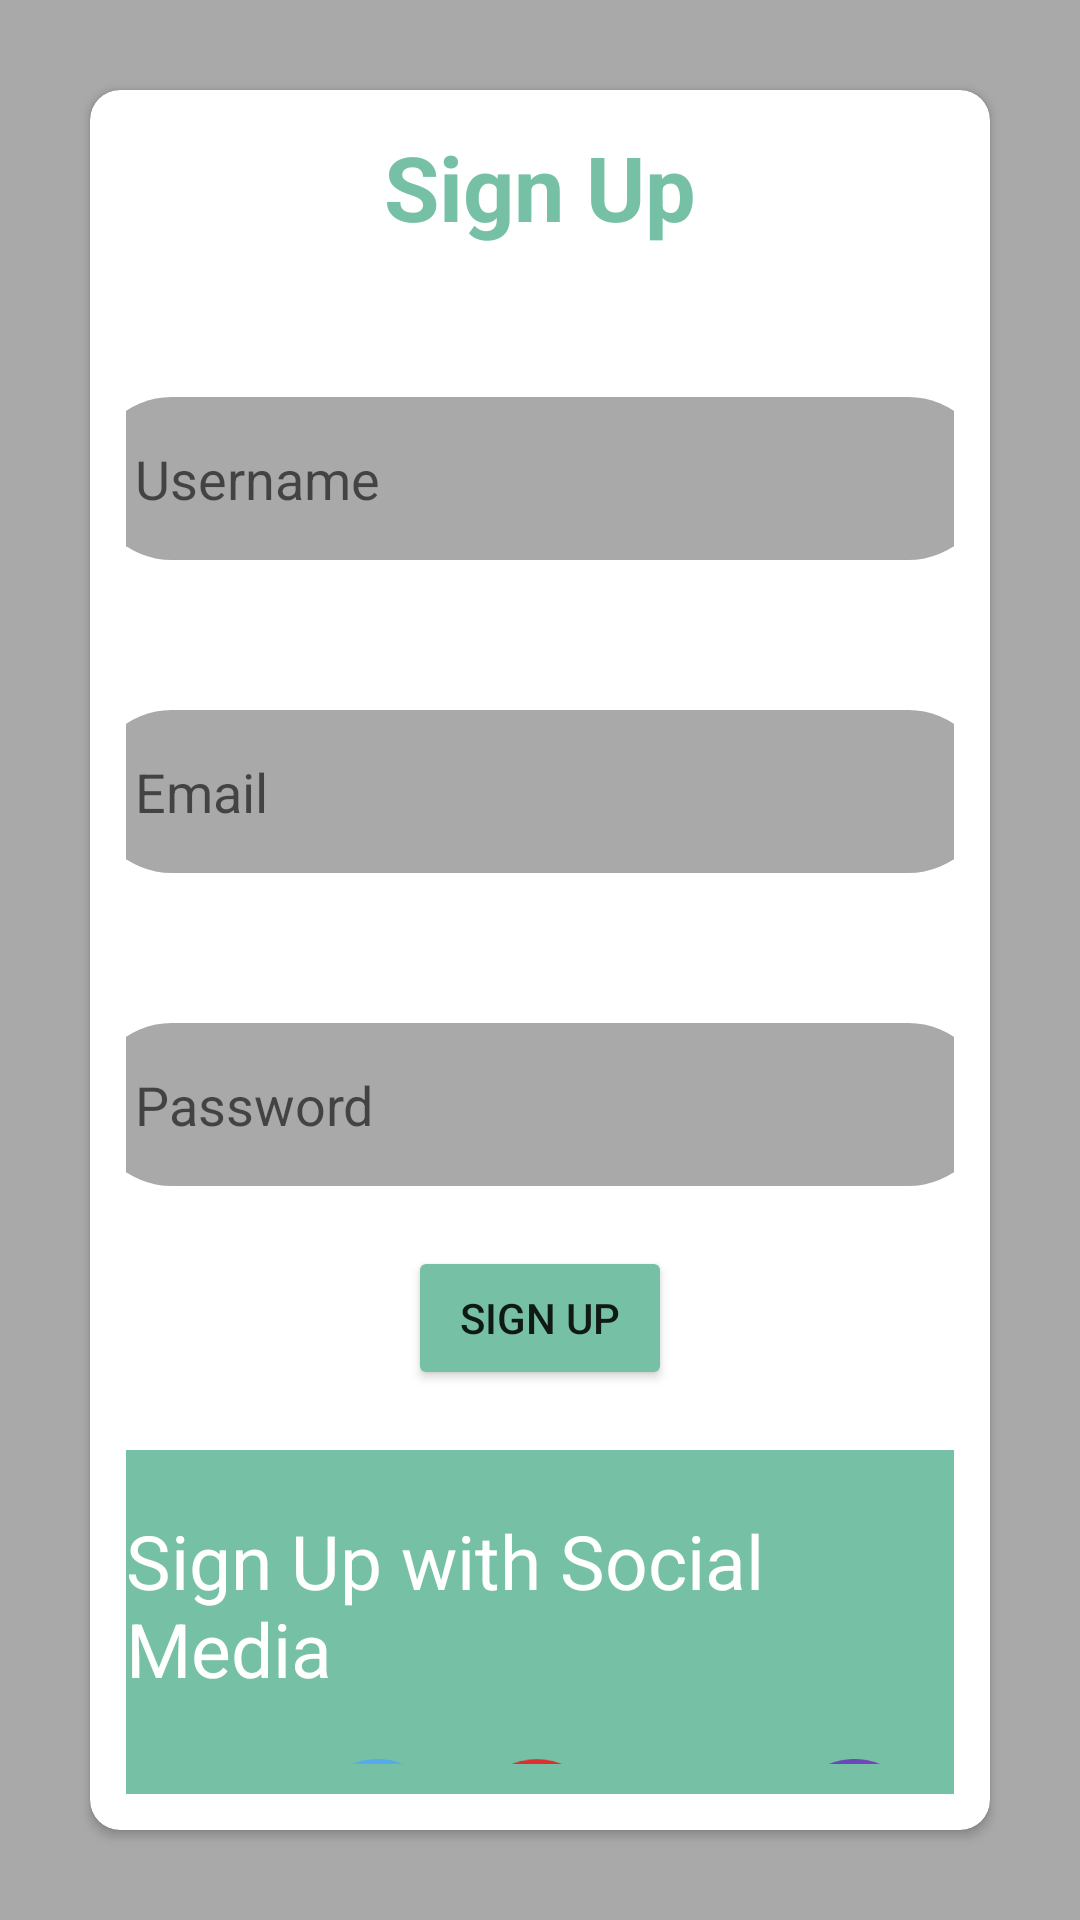

This screen was rendered from an Android layout file. Write that file and the resources it references.
<!-- AndroidManifest.xml: application theme Theme.UI_CV_Fiqih -->
<!-- res/layout/activity_sign_up.xml -->
<?xml version="1.0" encoding="utf-8"?>
<LinearLayout xmlns:android="http://schemas.android.com/apk/res/android"
    xmlns:app="http://schemas.android.com/apk/res-auto"
    xmlns:tools="http://schemas.android.com/tools"
    android:layout_width="match_parent"
    android:layout_height="match_parent"
    android:background="#A9A9A9"
    tools:context=".MainActivity">

    <androidx.cardview.widget.CardView
        android:layout_width="match_parent"
        android:layout_height="match_parent"
        android:layout_margin="30dp"
        app:cardCornerRadius="10dp">

        <LinearLayout
            android:layout_width="match_parent"
            android:layout_height="wrap_content"
            android:layout_margin="12dp"
            android:orientation="vertical">

            <TextView
                android:layout_width="wrap_content"
                android:layout_height="wrap_content"
                android:text="Sign Up"
                android:layout_gravity="center"
                android:textSize="30sp"
                android:textColor="@color/teal_700"
                android:textStyle="bold"/>

            <EditText
                android:layout_width="300dp"
                android:layout_height="wrap_content"
                android:hint="Username"
                android:background="@drawable/edittextstyle"
                android:layout_gravity="center_horizontal"
                android:layout_marginTop="50dp"/>

            <EditText
                android:layout_width="300dp"
                android:layout_height="wrap_content"
                android:hint="Email"
                android:background="@drawable/edittextstyle"
                android:layout_gravity="center_horizontal"
                android:layout_marginTop="50dp"/>

            <EditText
                android:layout_width="300dp"
                android:layout_height="wrap_content"
                android:hint="Password"
                android:background="@drawable/edittextstyle"
                android:layout_gravity="center_horizontal"
                android:layout_marginTop="50dp"/>

            <Button
                android:layout_width="wrap_content"
                android:layout_height="wrap_content"
                android:text="Sign up"
                android:backgroundTint="@color/teal_700"
                android:layout_gravity="center_horizontal"
                android:layout_marginTop="20dp"/>

            <LinearLayout
                android:layout_width="match_parent"
                android:layout_height="match_parent"
                android:background="@color/teal_700"
                android:orientation="vertical"
                android:layout_marginTop="20dp">

                <TextView
                    android:layout_width="wrap_content"
                    android:layout_height="wrap_content"
                    android:text="Sign Up with Social Media"
                    android:textColor="@color/white"
                    android:textSize="25sp"
                    android:layout_gravity="center_horizontal"
                    android:layout_marginTop="20dp"/>

                <LinearLayout
                    android:layout_width="wrap_content"
                    android:layout_height="wrap_content"
                    android:orientation="horizontal"
                    android:layout_gravity="center_horizontal"
                    android:layout_marginBottom="10dp">

                    <ImageView
                        android:layout_width="45dp"
                        android:layout_height="45dp"
                        android:layout_marginStart="3dp"
                        android:layout_marginTop="20dp"
                        android:layout_marginEnd="5dp"
                        android:src="@drawable/fb"/>

                    <ImageView
                        android:layout_width="45dp"
                        android:layout_height="45dp"
                        android:layout_marginStart="3dp"
                        android:layout_marginTop="20dp"
                        android:layout_marginEnd="5dp"
                        android:src="@drawable/twitter1"/>

                    <ImageView
                        android:layout_width="45dp"
                        android:layout_height="45dp"
                        android:layout_marginStart="3dp"
                        android:layout_marginTop="20dp"
                        android:layout_marginEnd="5dp"
                        android:src="@drawable/yt"/>

                    <ImageView
                        android:layout_width="45dp"
                        android:layout_height="45dp"
                        android:layout_marginStart="3dp"
                        android:layout_marginTop="20dp"
                        android:layout_marginEnd="5dp"
                        android:src="@drawable/wa"/>

                    <ImageView
                        android:layout_width="45dp"
                        android:layout_height="45dp"
                        android:layout_marginStart="3dp"
                        android:layout_marginTop="20dp"
                        android:layout_marginEnd="5dp"
                        android:layout_marginBottom="25dp"
                        android:src="@drawable/ig"/>

                </LinearLayout>

            </LinearLayout>

        </LinearLayout>

    </androidx.cardview.widget.CardView>
</LinearLayout>
<!-- resources referenced by this layout -->
<resources>
  <color name="teal_700">#76C1A6</color>
  <color name="white">#FFFFFFFF</color>
  <!-- drawable edittextstyle (drawable-v24) -->
  <?xml version="1.0" encoding="utf-8"?>
  <shape xmlns:android="http://schemas.android.com/apk/res/android">
  
      <corners android:radius="50dp"/>
      <padding
          android:bottom="15dp"
          android:right="15dp"
          android:left="15dp"
          android:top="15dp"/>
      <solid
          android:color="#A9A9A9"/>
  </shape>
  <!-- drawable ig: png bitmap (drawable-v24, 31517 bytes) -->
  <!-- drawable twitter1: png bitmap (drawable-v24, 21246 bytes) -->
  <!-- drawable yt: png bitmap (drawable-v24, 20083 bytes) -->
  <style name="Theme.UI_CV_Fiqih" parent="Theme.MaterialComponents.DayNight.NoActionBar">
          
          <item name="colorPrimary">@color/purple_500</item>
          <item name="colorPrimaryVariant">@color/purple_700</item>
          <item name="colorOnPrimary">@color/white</item>
          
          <item name="colorSecondary">@color/teal_200</item>
          <item name="colorSecondaryVariant">@color/teal_700</item>
          <item name="colorOnSecondary">@color/black</item>
          
          <item name="android:statusBarColor" tools:targetApi="l">?attr/colorPrimaryVariant</item>
          
      </style>
  <color name="purple_500">#FF6200EE</color>
  <color name="purple_700">#FF3700B3</color>
  <color name="teal_200">#FF03DAC5</color>
  <color name="black">#FF000000</color>
</resources>
